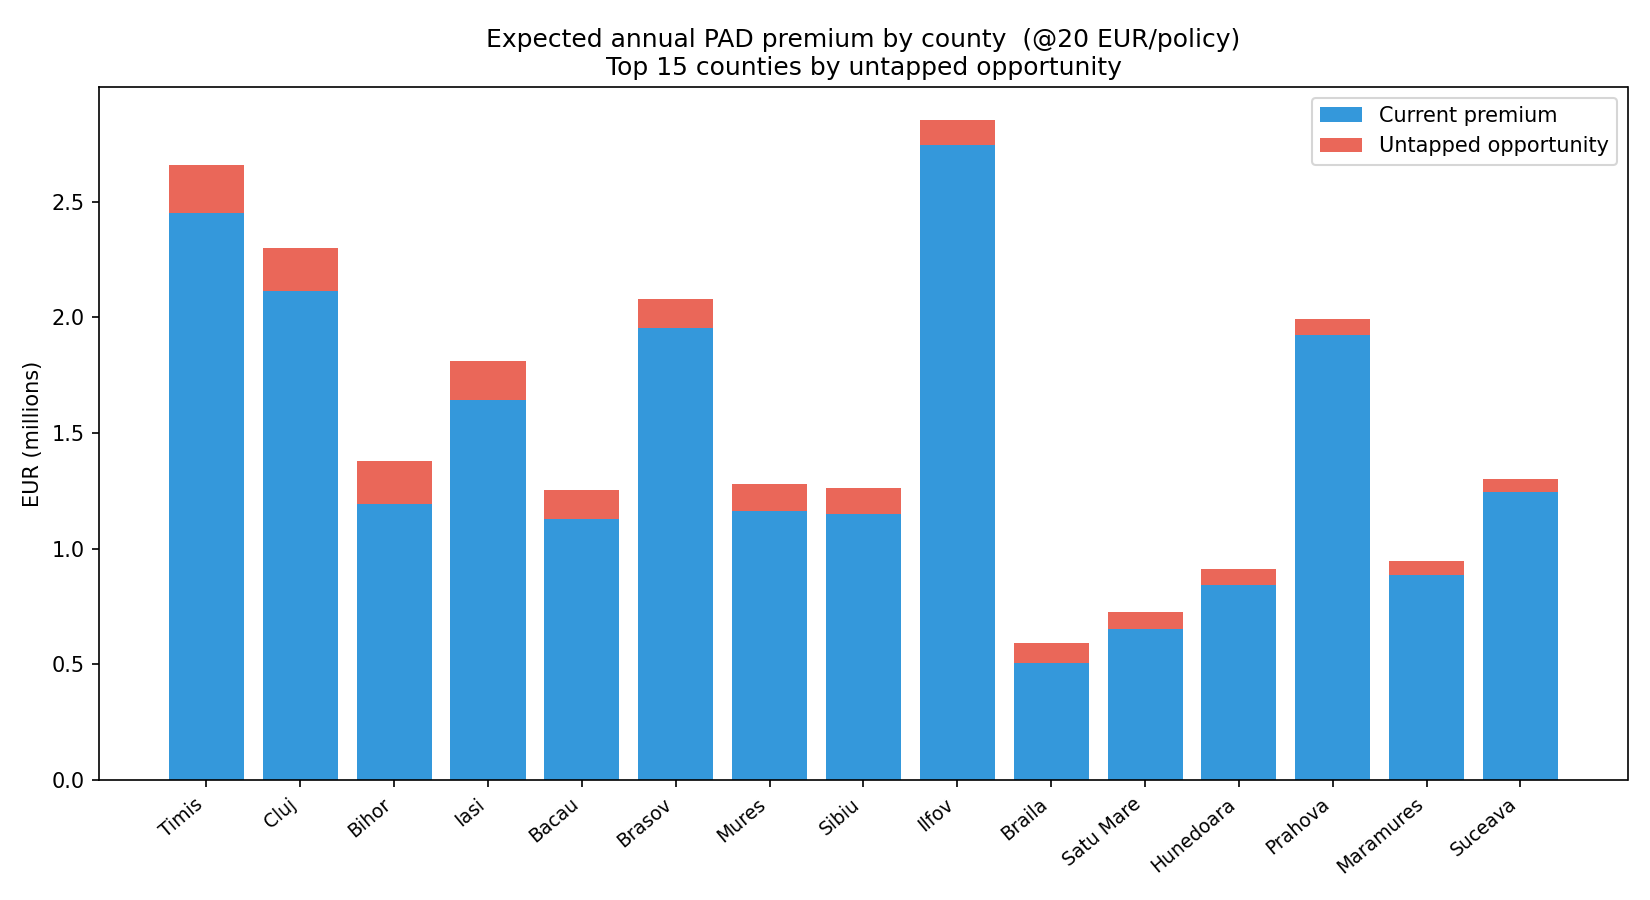

Values plotted in this chart, from the file beside it:
judet, tip, localitate, n_locuinte, n_pad, coverage_rate, predicted_coverage_rate, current_premium_eur, opportunity_eur, addressable_market_eur, tsi_actual, tsi_predicted, pred_lower, pred_upper, accumulation_index
Cluj, 1. MUNICIPIU, CLUJ-NAPOCA, 161354, 50901, 0.3155, 0.3628, 1018020, 152696, 3227080, 1018020000, 1170715718, 0.3122, 0.4195, 227553602
Bihor, 1. MUNICIPIU, ORADEA, 105958, 28845, 0.2722, 0.3372, 576900, 137769, 2119160, 576900000, 714668769, 0.2725, 0.3808, 336559235
Timis, 1. MUNICIPIU, TIMISOARA, 153565, 63849, 0.4158, 0.4495, 1276980, 103675, 3071300, 1276980000, 1380654772, 0.4146, 0.5426, 400866342
Iasi, 1. MUNICIPIU, IASI, 153534, 46741, 0.3044, 0.3352, 934820, 94615, 3070680, 934820000, 1029434785, 0.2992, 0.3905, 152879326
Mures, 1. MUNICIPIU, TARGU MURES, 67102, 21033, 0.3134, 0.3775, 420660, 85953, 1342040, 420660000, 506612946, 0.3190, 0.4223, 136717004
Sibiu, 1. MUNICIPIU, SIBIU, 79793, 26225, 0.3287, 0.3786, 524500, 79737, 1595860, 524500000, 604236825, 0.3267, 0.4094, 0.0000
Braila, 1. MUNICIPIU, BRAILA, 81274, 19757, 0.2431, 0.2909, 395140, 77686, 1625480, 395140000, 472825633, 0.2417, 0.3337, 1338084
Brasov, 1. MUNICIPIU, BRASOV, 149139, 60336, 0.4046, 0.4231, 1206720, 55240, 2982780, 1206720000, 1261960028, 0.3838, 0.4839, 99249405
Bacau, 1. MUNICIPIU, BACAU, 73348, 21865, 0.2981, 0.3326, 437300, 50612, 1466960, 437300000, 487912030, 0.2764, 0.3421, 205317968
Timis, 1. MUNICIPIU, LUGOJ, 19314, 4589, 0.2376, 0.3658, 91780, 49510, 386280, 91780000, 141290269, 0.2389, 0.4183, 41022937
Satu Mare, 1. MUNICIPIU, SATU MARE, 49839, 14543, 0.2918, 0.3379, 290860, 45923, 996780, 290860000, 336782831, 0.2849, 0.3895, 0.0000
Vaslui, 1. MUNICIPIU, BARLAD, 26196, 5186, 0.1980, 0.2584, 103720, 31677, 523920, 103720000, 135397319, 0.1992, 0.2664, 4550511
Bacau, 1. MUNICIPIU, ONESTI, 21841, 5145, 0.2356, 0.3020, 102900, 29013, 436820, 102900000, 131912503, 0.2375, 0.3128, 55510021
Iasi, 1. MUNICIPIU, PASCANI, 15282, 2498, 0.1635, 0.2531, 49960, 27387, 305640, 49960000, 77346991, 0.1697, 0.2562, 11486649
Ilfov, 2. ORAS, CHITILA, 6742, 1672, 0.2480, 0.4358, 33440, 25329, 134840, 33440000, 58769468, 0.2698, 0.5021, 1019649
Botosani, 1. MUNICIPIU, BOTOSANI, 43456, 9853, 0.2267, 0.2548, 197060, 24418, 869120, 197060000, 221478109, 0.1973, 0.2537, 49281170
Neamt, 1. MUNICIPIU, ROMAN, 26774, 6362, 0.2376, 0.2772, 127240, 21198, 535480, 127240000, 148438229, 0.2424, 0.3083, 49435874
Brasov, 1. MUNICIPIU, FAGARAS, 15357, 3946, 0.2570, 0.3230, 78920, 20275, 307140, 78920000, 99195415, 0.2563, 0.3203, 7801425
Ilfov, 2. ORAS, BUFTEA, 8398, 2146, 0.2555, 0.3741, 42920, 19909, 167960, 42920000, 62829152, 0.2642, 0.4546, 1090084
Hunedoara, 1. MUNICIPIU, HUNEDOARA, 29338, 6919, 0.2358, 0.2684, 138380, 19091, 586760, 138380000, 157471186, 0.2423, 0.3143, 12981158
Maramures, 1. MUNICIPIU, BAIA MARE, 58365, 15913, 0.2726, 0.2889, 318260, 18961, 1167300, 318260000, 337221452, 0.2638, 0.3227, 0.0000
Iasi, 3. COMUNA, BELCESTI, 4853, 179, 0.0369, 0.2321, 3580, 18944, 97060, 3580000, 22524029, 0.0402, 0.2475, 3344999
Ilfov, 3. COMUNA, DOBROESTI, 10354, 4811, 0.4647, 0.5493, 96220, 17524, 207080, 96220000, 113743895, 0.4701, 0.6011, 1973454
Mehedinti, 1. MUNICIPIU, DROBETA-TURNU SEVERIN, 41519, 10399, 0.2505, 0.2709, 207980, 16951, 830380, 207980000, 224930893, 0.2389, 0.2924, 75588457
Alba, 2. ORAS, CUGIR, 11390, 2433, 0.2136, 0.2870, 48660, 16718, 227800, 48660000, 65378480, 0.2169, 0.3321, 0.0000
Dolj, 1. MUNICIPIU, CRAIOVA, 123985, 38200, 0.3081, 0.3146, 764000, 16148, 2479700, 764000000, 780147786, 0.2988, 0.3661, 215101831
Galati, 1. MUNICIPIU, TECUCI, 16135, 3809, 0.2361, 0.2860, 76180, 16107, 322700, 76180000, 92286768, 0.2402, 0.3005, 15811
Constanta, 1. MUNICIPIU, MEDGIDIA, 15647, 3602, 0.2302, 0.2770, 72040, 14652, 312940, 72040000, 86691833, 0.2278, 0.2905, 3508409
Timis, 2. ORAS, RECAS, 3710, 688, 0.1854, 0.3812, 13760, 14523, 74200, 13760000, 28283411, 0.1968, 0.4198, 8211950
Dolj, 1. MUNICIPIU, BAILESTI, 6698, 567, 0.0847, 0.1929, 11340, 14507, 133960, 11340000, 25847115, 0.0918, 0.1906, 7126549
Iasi, 3. COMUNA, TOMESTI, 5541, 1208, 0.2180, 0.3372, 24160, 13207, 110820, 24160000, 37366504, 0.2304, 0.3681, 5549226
Ilfov, 3. COMUNA, CERNICA, 4078, 685, 0.1680, 0.3291, 13700, 13139, 81560, 13700000, 26839120, 0.1904, 0.3757, 465658
Maramures, 1. MUNICIPIU, SIGHETU MARMATIEI, 17237, 3338, 0.1937, 0.2303, 66760, 12627, 344740, 66760000, 79387467, 0.1902, 0.2683, 0.0000
Brasov, 2. ORAS, ZARNESTI, 9106, 1877, 0.2061, 0.2754, 37540, 12619, 182120, 37540000, 50158949, 0.2093, 0.2939, 3944852
Bacau, 3. COMUNA, SASCUT, 4276, 408, 0.0954, 0.2363, 8160, 12047, 85520, 8160000, 20206982, 0.0974, 0.2346, 8503288
Ialomita, 1. MUNICIPIU, FETESTI, 12261, 2152, 0.1755, 0.2241, 43040, 11911, 245220, 43040000, 54951180, 0.1716, 0.2359, 5182168
Calarasi, 1. MUNICIPIU, CALARASI, 28873, 6657, 0.2306, 0.2507, 133140, 11626, 577460, 133140000, 144765711, 0.2070, 0.2790, 57701320
Gorj, 1. MUNICIPIU, MOTRU, 8530, 1169, 0.1370, 0.2046, 23380, 11519, 170600, 23380000, 34898551, 0.1386, 0.1970, 9618146
Sibiu, 1. MUNICIPIU, MEDIAS, 23481, 6783, 0.2889, 0.3127, 135660, 11213, 469620, 135660000, 146873109, 0.2630, 0.3135, 0.0000
Hunedoara, 2. ORAS, PETRILA, 10282, 1322, 0.1286, 0.1829, 26440, 11176, 205640, 26440000, 37615824, 0.1333, 0.1914, 3100865
Olt, 2. ORAS, SCORNICESTI, 5791, 453, 0.0782, 0.1663, 9060, 10197, 115820, 9060000, 19257056, 0.0838, 0.1786, 1751356
Olt, 2. ORAS, BALS, 8343, 1221, 0.1464, 0.2036, 24420, 9560, 166860, 24420000, 33979845, 0.1505, 0.2590, 3090338
Timis, 2. ORAS, JIMBOLIA, 4443, 735, 0.1654, 0.2682, 14700, 9131, 88860, 14700000, 23831464, 0.1732, 0.3054, 6919349
Vrancea, 3. COMUNA, VULTURU, 3939, 453, 0.1150, 0.2301, 9060, 9069, 78780, 9060000, 18128773, 0.1157, 0.2352, 651.8
Bihor, 2. ORAS, SACUENI, 4277, 419, 0.0980, 0.2013, 8380, 8842, 85540, 8380000, 17221594, 0.1024, 0.2100, 8110172
Teleorman, 1. MUNICIPIU, TURNU MAGURELE, 11927, 2159, 0.1810, 0.2180, 43180, 8825, 238540, 43180000, 52005095, 0.1704, 0.2302, 21277611
Constanta, 2. ORAS, MURFATLAR, 3820, 593, 0.1552, 0.2674, 11860, 8573, 76400, 11860000, 20432765, 0.1635, 0.2959, 826912
Prahova, 2. ORAS, PLOPENI, 3473, 641, 0.1846, 0.3068, 12820, 8493, 69460, 12820000, 21313086, 0.1893, 0.3324, 15898849
Satu Mare, 2. ORAS, NEGRESTI-OAS, 6815, 974, 0.1429, 0.2049, 19480, 8453, 136300, 19480000, 27932588, 0.1489, 0.2228, 0.0000
Botosani, 1. MUNICIPIU, DOROHOI, 11697, 1816, 0.1553, 0.1910, 36320, 8362, 233940, 36320000, 44682184, 0.1540, 0.2151, 9942248
Vrancea, 1. MUNICIPIU, ADJUD, 7499, 1432, 0.1910, 0.2453, 28640, 8148, 149980, 28640000, 36788227, 0.1880, 0.2605, 1323
Prahova, 2. ORAS, BAICOI, 7192, 1735, 0.2412, 0.2967, 34700, 7982, 143840, 34700000, 42682290, 0.2509, 0.3511, 31839561
Hunedoara, 1. MUNICIPIU, VULCAN, 12031, 1658, 0.1378, 0.1706, 33160, 7885, 240620, 33160000, 41044681, 0.1354, 0.1765, 3383524
Maramures, 2. ORAS, BAIA SPRIE, 6461, 1438, 0.2226, 0.2831, 28760, 7827, 129220, 28760000, 36587057, 0.2196, 0.3230, 0.0000
Hunedoara, 1. MUNICIPIU, LUPENI, 11876, 1825, 0.1537, 0.1866, 36500, 7822, 237520, 36500000, 44321612, 0.1524, 0.2019, 3653658
Suceava, 2. ORAS, LITENI, 3844, 312, 0.0812, 0.1827, 6240, 7809, 76880, 6240000, 14048885, 0.0866, 0.1870, 14048885
Harghita, 1. MUNICIPIU, GHEORGHENI, 7842, 1178, 0.1502, 0.1971, 23560, 7350, 156840, 23560000, 30910313, 0.1527, 0.2077, 470916
Dolj, 2. ORAS, FILIASI, 7029, 1019, 0.1450, 0.1963, 20380, 7213, 140580, 20380000, 27593423, 0.1475, 0.2611, 7608040
Buzau, 1. MUNICIPIU, RAMNICU SARAT, 15531, 3199, 0.2060, 0.2288, 63980, 7096, 310620, 63980000, 71075846, 0.2061, 0.2658, 0.0000
Cluj, 3. COMUNA, APAHIDA, 9067, 3443, 0.3797, 0.4186, 68860, 7057, 181340, 68860000, 75917474, 0.3761, 0.4800, 14756182
... 3,121 more rows
